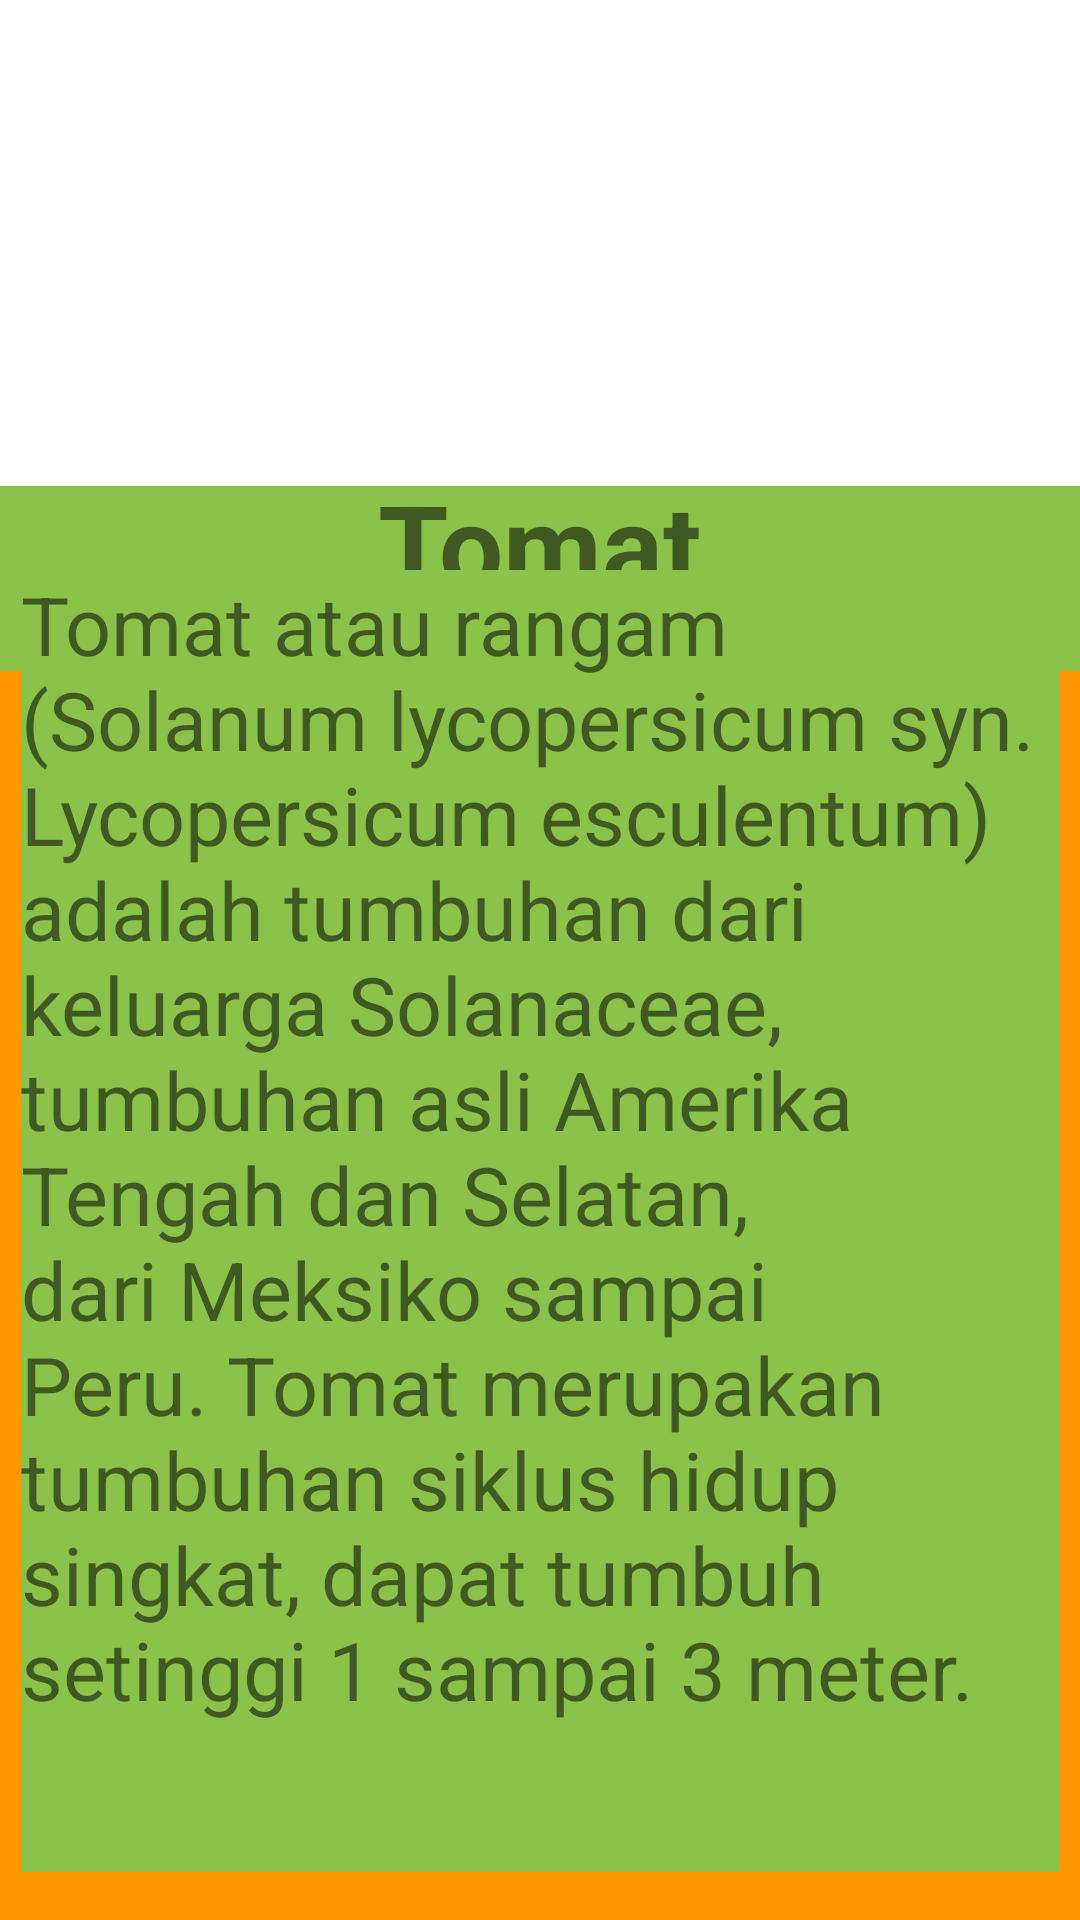

Write the Android layout XML for this screen, with the resource values it uses.
<!-- AndroidManifest.xml: application theme Theme.Lailatulrisa_PPLG1 -->
<!-- res/layout/activity_tomat.xml -->
<?xml version="1.0" encoding="utf-8"?>
<androidx.constraintlayout.widget.ConstraintLayout xmlns:android="http://schemas.android.com/apk/res/android"
    xmlns:app="http://schemas.android.com/apk/res-auto"
    xmlns:tools="http://schemas.android.com/tools"
    android:layout_width="match_parent"
    android:layout_height="match_parent"
    android:background="#FF9800"
    tools:context=".tomat">

    <TextView
        android:id="@+id/textView5"
        android:layout_width="match_parent"
        android:layout_height="85dp"
        android:background="#8BC34A"
        android:gravity="center"
        android:text="Tomat"
        android:textStyle="bold"
        android:textSize="38dp"
        app:layout_constraintBottom_toBottomOf="parent"
        app:layout_constraintEnd_toEndOf="parent"
        app:layout_constraintHorizontal_bias="0.0"
        app:layout_constraintStart_toStartOf="parent"
        app:layout_constraintTop_toTopOf="parent"
        app:layout_constraintVertical_bias="0.25" />

    <ImageView
        android:id="@+id/imageView5"
        android:layout_width="match_parent"
        android:layout_height="162dp"
        android:background="@color/white"
        app:layout_constraintBottom_toBottomOf="parent"
        app:layout_constraintEnd_toEndOf="parent"
        app:layout_constraintHorizontal_bias="0.0"
        app:layout_constraintStart_toStartOf="parent"
        app:layout_constraintTop_toTopOf="parent"
        app:layout_constraintVertical_bias="0.0"
        app:srcCompat="@drawable/tomat" />

    <TextView
        android:id="@+id/textView11"
        android:layout_width="346dp"
        android:layout_height="434dp"
        android:layout_marginBottom="16dp"
        android:background="#8BC34A"
        android:text="Tomat atau rangam (Solanum lycopersicum syn. Lycopersicum esculentum) adalah tumbuhan dari keluarga Solanaceae, tumbuhan asli Amerika Tengah dan Selatan, dari Meksiko sampai Peru. Tomat merupakan tumbuhan siklus hidup singkat, dapat tumbuh setinggi 1 sampai 3 meter."
        android:textSize="27dp"
        app:layout_constraintBottom_toBottomOf="parent"
        app:layout_constraintEnd_toEndOf="parent"
        app:layout_constraintHorizontal_bias="0.492"
        app:layout_constraintStart_toStartOf="parent"
        app:layout_constraintTop_toBottomOf="@+id/textView10"
        app:layout_constraintVertical_bias="0.362" />

</androidx.constraintlayout.widget.ConstraintLayout>
<!-- resources referenced by this layout -->
<resources>
  <style name="Theme.Lailatulrisa_PPLG1" parent="Theme.MaterialComponents.DayNight.DarkActionBar">
          
          <item name="colorPrimary">@color/purple_500</item>
          <item name="colorPrimaryVariant">@color/purple_700</item>
          <item name="colorOnPrimary">@color/white</item>
          
          <item name="colorSecondary">@color/teal_200</item>
          <item name="colorSecondaryVariant">@color/teal_700</item>
          <item name="colorOnSecondary">@color/black</item>
          
          <item name="android:statusBarColor" tools:targetApi="21">?attr/colorPrimaryVariant</item>
          
      </style>
  <!-- not gathered from this repository: default colours our renderer supplied (Android Studio template values) -->
  <color name="purple_500">#FF6200EE</color>
  <color name="purple_700">#FF3700B3</color>
  <color name="teal_200">#FF03DAC5</color>
  <color name="teal_700">#FF018786</color>
  <color name="black">#FF000000</color>
  <color name="white">#FFFFFFFF</color>
</resources>
